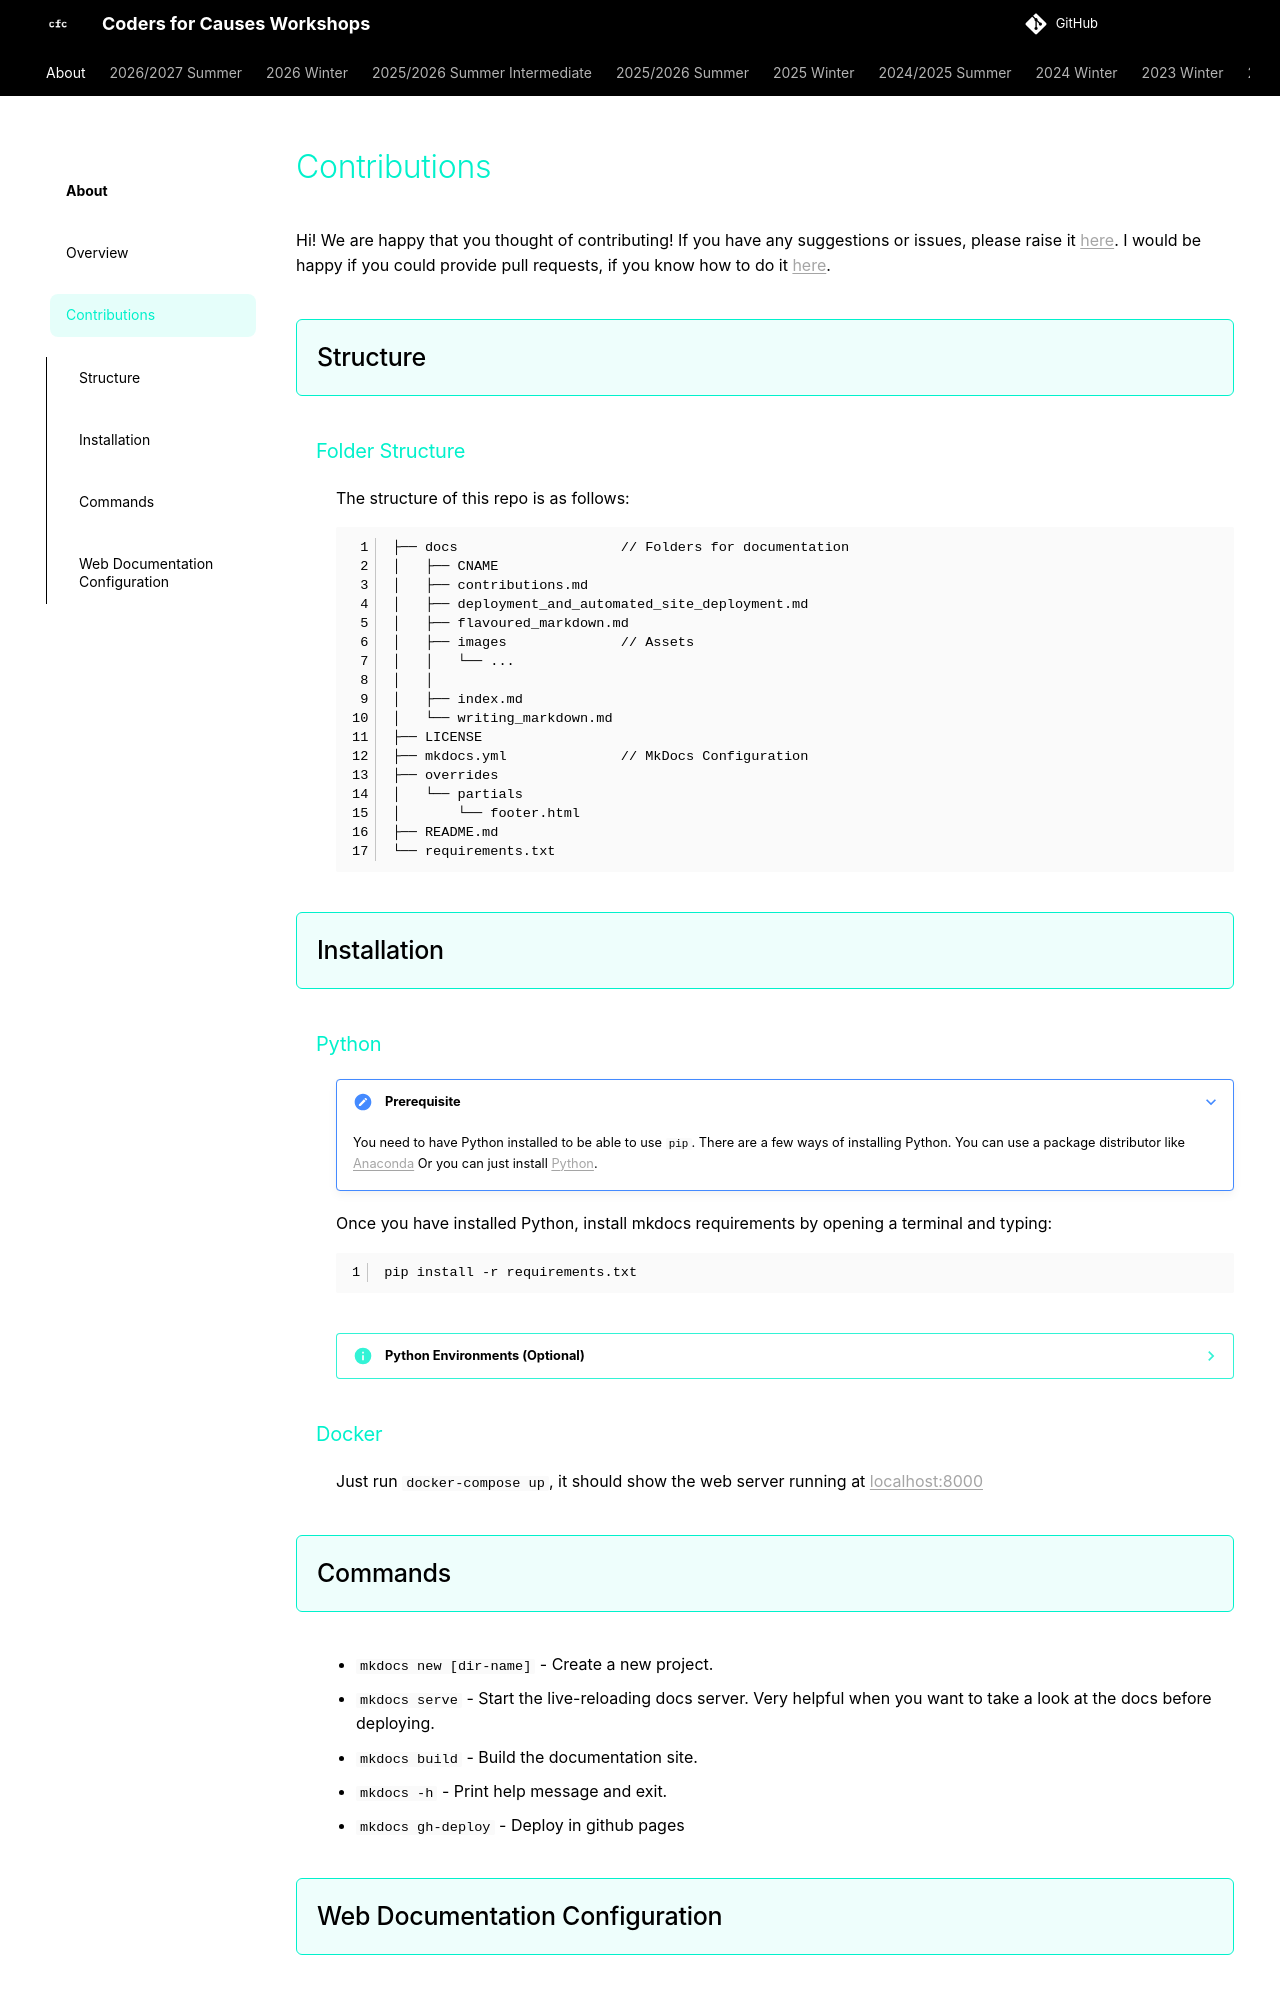

repository: codersforcauses/workshops · page: contributions/index.html · generator: mkdocs

# Contributions
Hi! We are happy that you thought of contributing! If you have any suggestions or issues, please raise it [here](https://github.com/codersforcauses/workshops/issues). I would be happy if you could provide pull requests, if you know how to do it [here](https://github.com/codersforcauses/workshops/pulls).

## Structure

### Folder Structure
The structure of this repo is as follows:

```
├── docs                    // Folders for documentation
│   ├── CNAME
│   ├── contributions.md
│   ├── deployment_and_automated_site_deployment.md
│   ├── flavoured_markdown.md
│   ├── images              // Assets
│   │   └── ...
│   │   
│   ├── index.md
│   └── writing_markdown.md
├── LICENSE
├── mkdocs.yml              // MkDocs Configuration
├── overrides
│   └── partials
│       └── footer.html
├── README.md
└── requirements.txt
```
## Installation
### Python
???+ note "Prerequisite"
    You need to have Python installed to be able to use `pip`.
    There are a few ways of installing Python.
    You can use a package distributor like [Anaconda](https://www.anaconda.com/products/individual)
    Or you can just install [Python](https://www.python.org/downloads/).


Once you have installed Python, install mkdocs requirements by opening a terminal and typing:

```bash
pip install -r requirements.txt
```
??? info "Python Environments (Optional)"
    however, it is good practice to use different environments for different purposes, in which case, for Anaconda, you would open a terminal and type:

    ```bash
    conda create -n mkdocstutorial python
    conda activate mkdocstutorial
    ```
    then enter:

    ```bash
    pip install -r requirements.txt
    ```

### Docker
Just run `docker-compose up`, it should show the web server running at [localhost:8000](http://localhost:8000/)

## Commands

* `mkdocs new [dir-name]` - Create a new project.
* `mkdocs serve` - Start the live-reloading docs server. Very helpful when you want to take a look at the docs before deploying.
* `mkdocs build` - Build the documentation site.
* `mkdocs -h` - Print help message and exit.
* `mkdocs gh-deploy` - Deploy in github pages
